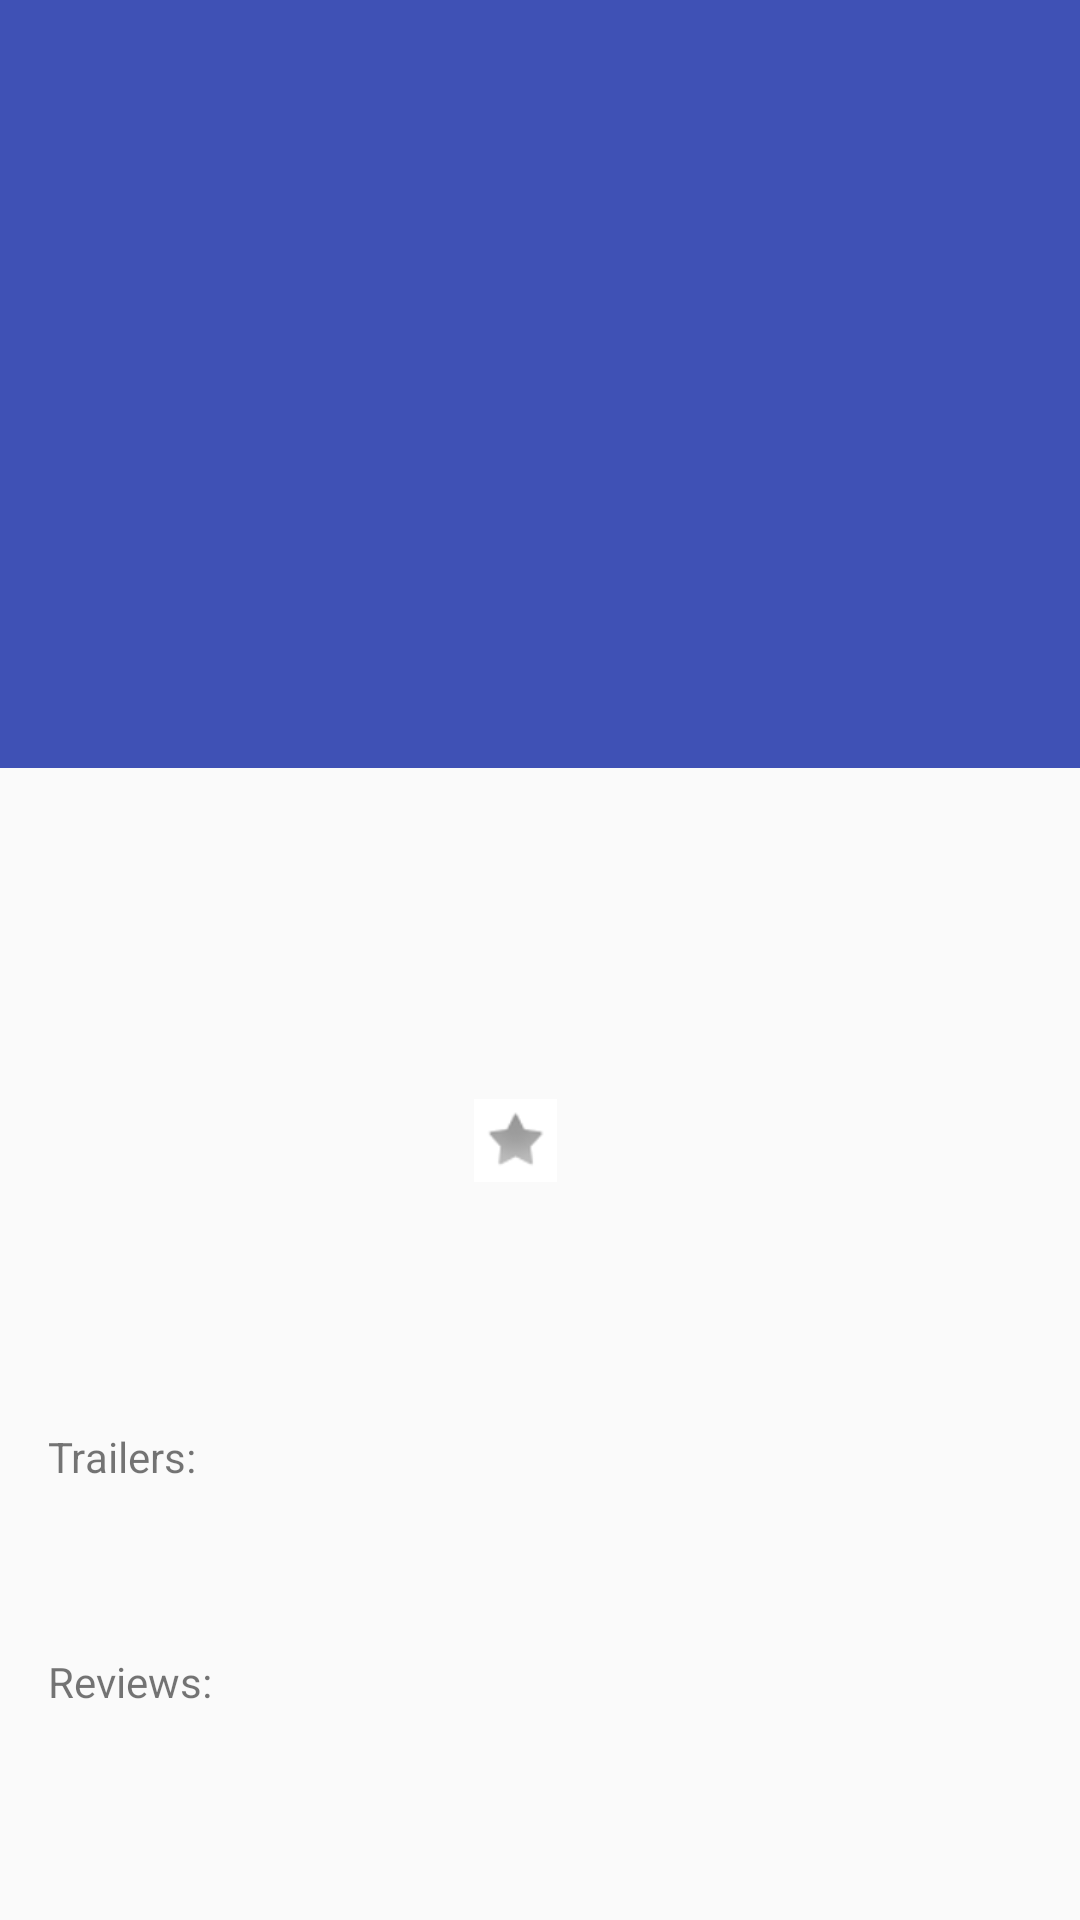

Reconstruct the res/layout file that produces this screen, plus the resources it refers to.
<!-- AndroidManifest.xml: application theme AppTheme -->
<!-- res/layout/activity_movie_detail.xml -->
<?xml version="1.0" encoding="utf-8"?>
<android.support.design.widget.CoordinatorLayout xmlns:android="http://schemas.android.com/apk/res/android"
    xmlns:app="http://schemas.android.com/apk/res-auto"
    xmlns:tools="http://schemas.android.com/tools"
    android:id="@+id/main_content"
    android:layout_width="match_parent"
    android:layout_height="match_parent"
    android:fitsSystemWindows="true">

    <android.support.design.widget.AppBarLayout
        android:id="@+id/abl_bar"
        android:layout_width="match_parent"
        android:layout_height="256dp"
        android:fitsSystemWindows="true">

        <android.support.design.widget.CollapsingToolbarLayout
            android:id="@+id/collapse_toolbar"
            android:layout_width="match_parent"
            android:layout_height="match_parent"
            android:fitsSystemWindows="true"
            app:layout_scrollFlags="scroll|exitUntilCollapsed"
            app:contentScrim="@color/colorPrimaryDark">

            <ImageView
                android:id="@+id/backdrop_image_view"
                android:layout_width="match_parent"
                android:layout_height="match_parent"
                android:fitsSystemWindows="true"
                android:scaleType="centerCrop"
                android:contentDescription="@string/backdrop_image_description"
                app:layout_collapseMode="parallax" />

            <android.support.v7.widget.Toolbar
                android:id="@+id/tool_bar"
                android:layout_width="match_parent"
                android:elevation="4dp"
                android:theme="@style/ToolbarTheme"
                style="@style/ToolbarStyle"/>

        </android.support.design.widget.CollapsingToolbarLayout>

    </android.support.design.widget.AppBarLayout>

    <android.support.v4.widget.NestedScrollView xmlns:android="http://schemas.android.com/apk/res/android"
        android:id="@+id/nsv_scroll_view"
        android:layout_width="match_parent"
        android:layout_height="match_parent"
        app:layout_behavior="@string/appbar_scrolling_view_behavior">

        <android.support.constraint.ConstraintLayout
            android:id="@+id/cl_details"
            android:layout_width="match_parent"
            android:layout_height="wrap_content">


            <ImageView
                android:id="@+id/iv_movie_poster"
                android:layout_width="110dp"
                android:layout_height="136dp"
                android:layout_marginStart="@dimen/activity_vertical_margin"
                android:layout_marginLeft="@dimen/activity_vertical_margin"
                android:layout_marginTop="@dimen/activity_vertical_margin"
                android:contentDescription="@string/movie_image"
                app:layout_constraintStart_toStartOf="parent"
                app:layout_constraintTop_toTopOf="parent" />

            <TextView
                android:id="@+id/tv_release_date"
                android:layout_width="wrap_content"
                android:layout_height="wrap_content"
                android:layout_marginLeft="@dimen/detail_item_left_margin"
                android:layout_marginStart="@dimen/detail_item_left_margin"
                android:textAppearance="@style/Base.TextAppearance.AppCompat.Headline"
                app:layout_constraintStart_toEndOf="@+id/iv_movie_poster"
                app:layout_constraintTop_toTopOf="@+id/iv_movie_poster"
                tools:text="@string/release_date_example" />

            <TextView
                android:id="@+id/tv_movie_duration"
                android:layout_width="wrap_content"
                android:layout_height="wrap_content"
                android:layout_marginLeft="@dimen/detail_item_left_margin"
                android:layout_marginStart="@dimen/detail_item_left_margin"
                android:layout_marginTop="@dimen/detail_item_top_margin"
                android:textAppearance="@style/Base.TextAppearance.AppCompat.Body1"
                app:layout_constraintStart_toEndOf="@+id/iv_movie_poster"
                app:layout_constraintTop_toBottomOf="@+id/tv_release_date"
                tools:text="@string/movie_duration_example" />

            <TextView
                android:id="@+id/tv_movie_rating"
                android:layout_width="wrap_content"
                android:layout_height="wrap_content"
                android:layout_marginLeft="@dimen/detail_item_left_margin"
                android:layout_marginStart="@dimen/detail_item_left_margin"
                android:layout_marginTop="@dimen/detail_item_top_margin"
                app:layout_constraintStart_toEndOf="@+id/iv_movie_poster"
                app:layout_constraintTop_toBottomOf="@+id/tv_movie_duration"
                tools:text="@string/movie_rating_example" />

            <TextView
                android:id="@+id/tv_movie_plot"
                android:layout_width="match_parent"
                android:layout_height="wrap_content"
                android:layout_marginEnd="@dimen/detail_plot_horizontal_margin"
                android:layout_marginRight="@dimen/detail_plot_horizontal_margin"
                android:layout_marginStart="@dimen/detail_plot_horizontal_margin"
                android:layout_marginLeft="@dimen/detail_plot_horizontal_margin"
                android:layout_marginTop="@dimen/detail_plot_vertical_margin"
                app:layout_constraintEnd_toEndOf="parent"
                app:layout_constraintStart_toStartOf="parent"
                app:layout_constraintTop_toBottomOf="@+id/iv_movie_poster"
                tools:text="@string/movie_plot_example" />

            <View
                android:id="@+id/v_divider"
                android:layout_width="347dp"
                android:layout_height="1dp"
                android:layout_marginEnd="@dimen/detail_divider_horizontal_margin"
                android:layout_marginStart="@dimen/detail_divider_horizontal_margin"
                android:layout_marginTop="@dimen/detail_divider_vertical_margin"
                app:layout_constraintEnd_toEndOf="parent"
                app:layout_constraintStart_toStartOf="parent"
                app:layout_constraintTop_toBottomOf="@+id/tv_movie_plot" />

            <TextView
                android:id="@+id/tv_movie_trailer_label"
                android:layout_width="wrap_content"
                android:layout_height="wrap_content"
                android:layout_marginStart="@dimen/activity_vertical_margin"
                android:layout_marginLeft="@dimen/activity_vertical_margin"
                android:layout_marginTop="@dimen/activity_horizontal_margin"
                android:text="@string/top_trailer_label"
                app:layout_constraintStart_toStartOf="parent"
                app:layout_constraintTop_toBottomOf="@+id/v_divider"
                tools:text="@string/top_trailer_label" />

            <android.support.v7.widget.RecyclerView
                android:id="@+id/rv_trailer_list"
                android:layout_width="match_parent"
                android:layout_height="wrap_content"
                android:layout_marginStart="@dimen/activity_vertical_margin"
                android:layout_marginLeft="@dimen/activity_vertical_margin"
                android:layout_marginTop="8dp"
                app:layout_constraintStart_toStartOf="parent"
                app:layout_constraintTop_toBottomOf="@+id/tv_movie_trailer_label"
                android:padding="16dp"
                android:visibility="visible" />

            <TextView
                android:id="@+id/tv_movie_review_label"
                android:layout_width="wrap_content"
                android:layout_height="wrap_content"
                android:layout_marginStart="@dimen/activity_vertical_margin"
                android:layout_marginLeft="@dimen/activity_vertical_margin"
                android:layout_marginTop="@dimen/activity_horizontal_margin"
                android:text="@string/top_review_label"
                app:layout_constraintStart_toStartOf="parent"
                app:layout_constraintTop_toBottomOf="@+id/rv_trailer_list"
                tools:text="@string/top_review_label" />

            <android.support.v7.widget.RecyclerView
                android:id="@+id/rv_review_list"
                android:layout_width="match_parent"
                android:layout_height="wrap_content"
                android:layout_marginStart="@dimen/activity_vertical_margin"
                android:layout_marginLeft="@dimen/activity_vertical_margin"
                android:layout_marginTop="8dp"
                app:layout_constraintStart_toStartOf="parent"
                app:layout_constraintTop_toBottomOf="@+id/tv_movie_review_label"
                android:padding="16dp"
                android:visibility="visible" />

            <TextView
                android:id="@+id/tv_error_message"
                android:layout_width="wrap_content"
                android:layout_height="wrap_content"
                android:layout_gravity="center"
                android:text="@string/standard_error_message"
                app:layout_constraintEnd_toEndOf="parent"
                app:layout_constraintStart_toStartOf="parent"
                app:layout_constraintTop_toBottomOf="@+id/v_divider"
                android:visibility="invisible" />

            <ProgressBar
                android:id="@+id/pb_progress_indicator"
                android:layout_width="42dp"
                android:layout_height="42dp"
                app:layout_constraintEnd_toEndOf="parent"
                app:layout_constraintStart_toStartOf="parent"
                app:layout_constraintTop_toBottomOf="@+id/v_divider"
                android:visibility="invisible" />

            <ImageButton
                android:id="@+id/iv_favorite"
                android:layout_width="wrap_content"
                android:layout_height="wrap_content"
                android:layout_marginStart="@dimen/detail_item_left_margin"
                android:layout_marginLeft="@dimen/detail_item_left_margin"
                android:layout_marginTop="@dimen/detail_item_top_margin"
                android:contentDescription="@string/favorite"
                android:onClick="changeFavorite"
                android:background="@android:color/white"
                app:layout_constraintStart_toEndOf="@+id/iv_movie_poster"
                app:layout_constraintTop_toBottomOf="@+id/tv_movie_rating"
                app:srcCompat="@android:drawable/star_off" />

        </android.support.constraint.ConstraintLayout>
    </android.support.v4.widget.NestedScrollView>
</android.support.design.widget.CoordinatorLayout>
<!-- resources referenced by this layout -->
<resources>
  <color name="colorPrimaryDark">#303F9F</color>
  <dimen name="activity_horizontal_margin">16dp</dimen>
  <dimen name="activity_vertical_margin">16dp</dimen>
  <dimen name="detail_divider_horizontal_margin">8dp</dimen>
  <dimen name="detail_divider_vertical_margin">16dp</dimen>
  <dimen name="detail_item_left_margin">32dp</dimen>
  <dimen name="detail_item_top_margin">8dp</dimen>
  <dimen name="detail_plot_horizontal_margin">16dp</dimen>
  <dimen name="detail_plot_vertical_margin">16dp</dimen>
  <string name="backdrop_image_description">Backdrop image of the selected movie</string>
  <string name="favorite">Favorite indicator</string>
  <string name="movie_duration_example">120 min</string>
  <string name="movie_image">Image from the selected movie</string>
  <string name="movie_plot_example">This is a test movie plot example.</string>
  <string name="movie_rating_example">10</string>
  <string name="release_date_example">2016</string>
  <string name="standard_error_message">An error occurred during processing: %s.</string>
  <string name="top_review_label">Reviews:</string>
  <string name="top_trailer_label">Trailers:</string>
  <style name="ToolbarStyle" parent="@style/ThemeOverlay.AppCompat.ActionBar">
          
          <item name="layout_collapseMode">pin</item>
          <item name="titleTextColor">@color/toolbar_title_color</item>
          <item name="android:textColor">@color/toolbar_title_color</item>
          <item name="android:layout_height">?attr/actionBarSize</item>
      </style>
  <style name="ToolbarTheme">
          <item name="colorControlNormal">@color/toolbar_color_control_normal</item>
      </style>
  <style name="AppTheme" parent="Theme.AppCompat.Light.NoActionBar">
          
          <item name="colorPrimary">@color/colorPrimary</item>
          <item name="colorPrimaryDark">@color/colorPrimaryDark</item>
          <item name="colorAccent">@color/colorAccent</item>
      </style>
  <color name="toolbar_title_color">#FFFFFF</color>
  <color name="toolbar_color_control_normal">#FFFFFF</color>
  <color name="colorPrimary">#3F51B5</color>
  <color name="colorAccent">#FF4081</color>
</resources>
